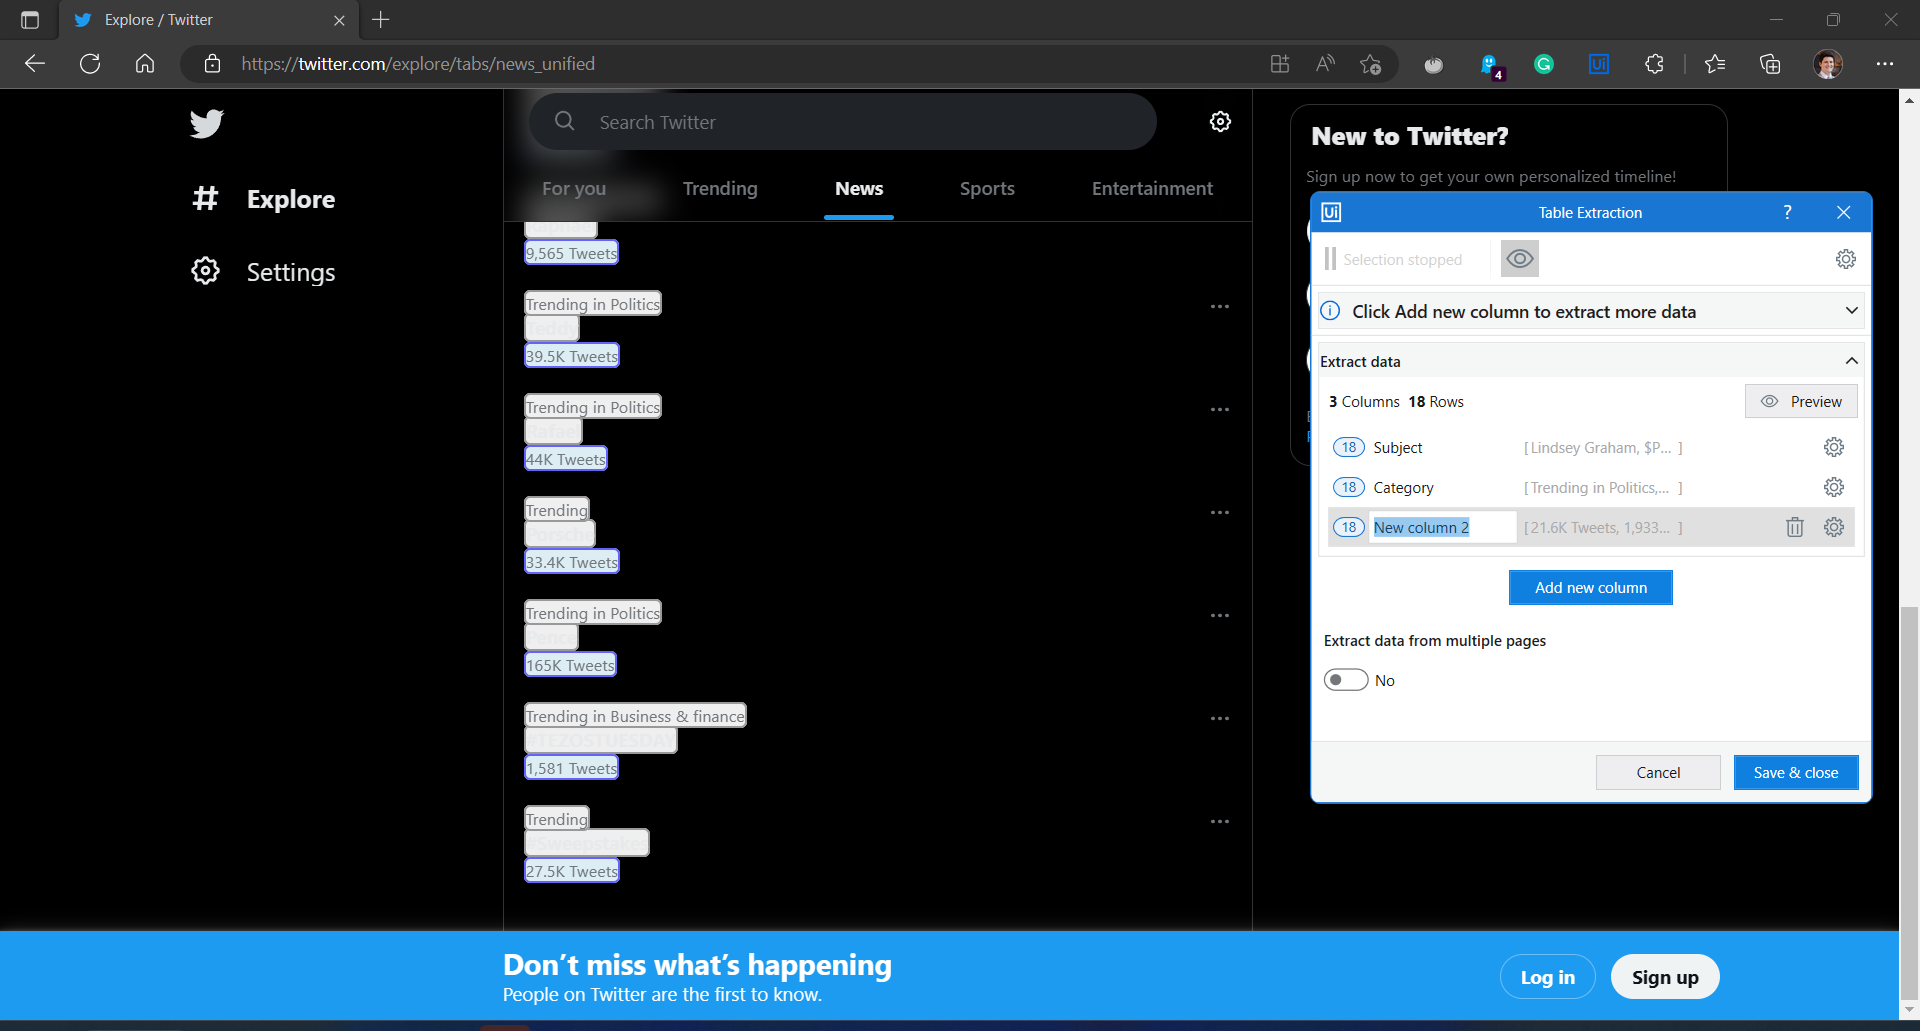
Task: Test the basics of table extraction.
Workflow: Main

Step 1: get-text from the element in window 'Explore / Twitter' (msedge.exe)
